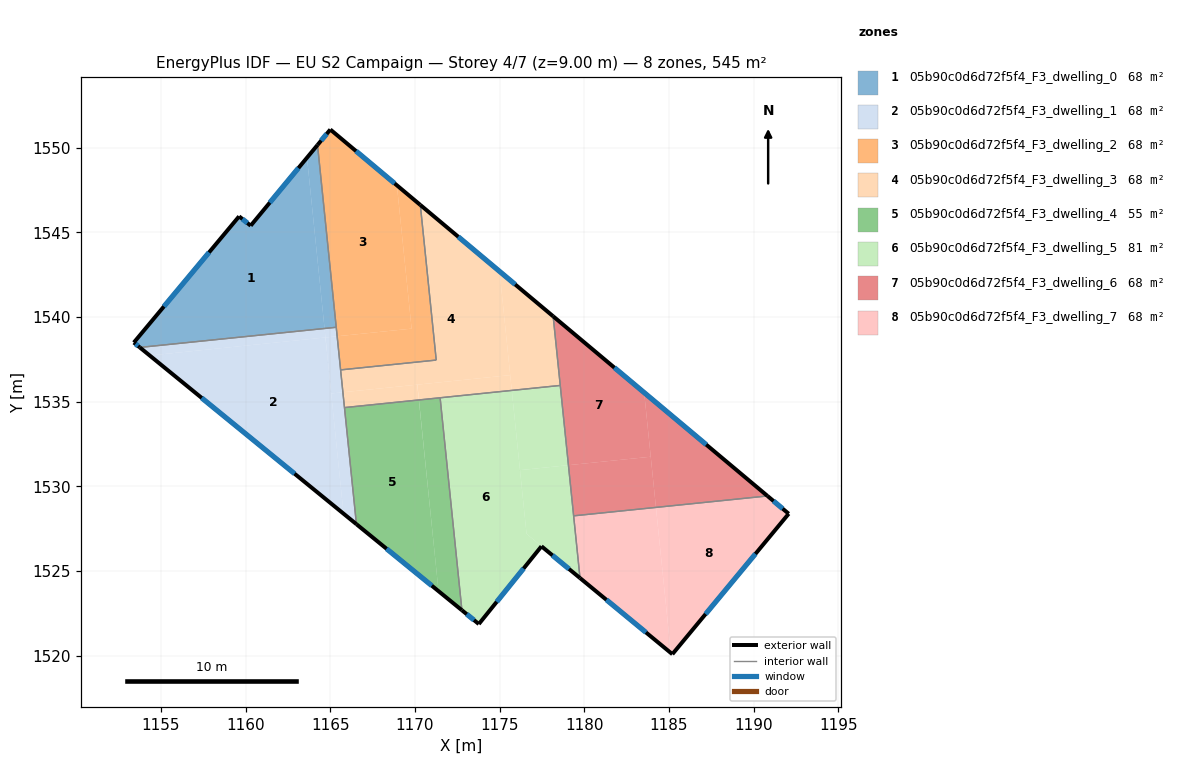
=== STOREY PLAN SPEC (per zone: floor XY polygon, exterior-wall plan segments, windows/doors) ===
zone 1: 05b90c0d6d72f5f4_F3_dwelling_0  (68.2 m²)
  floor: (1163.63, 1549.42) (1164.67, 1539.33) (1153.76, 1538.21) (1153.40, 1538.50) (1159.62, 1545.95) (1160.30, 1545.40)
  floor: (1164.25, 1550.17) (1165.36, 1539.40) (1164.67, 1539.33) (1163.63, 1549.42)
  exterior wall: (1153.40, 1538.50) – (1153.76, 1538.21)  [0.5 m]
    window: (1153.50, 1538.42) – (1153.65, 1538.29)  [0.3 m²]
  exterior wall: (1159.62, 1545.95) – (1153.40, 1538.50)  [9.7 m]
    window: (1157.84, 1543.82) – (1155.18, 1540.63)  [5.3 m²]
  exterior wall: (1160.30, 1545.40) – (1159.62, 1545.95)  [0.9 m]
    window: (1160.11, 1545.56) – (1159.82, 1545.79)  [0.5 m²]
  exterior wall: (1164.25, 1550.17) – (1160.30, 1545.40)  [6.2 m]
    window: (1163.12, 1548.81) – (1161.43, 1546.76)  [3.4 m²]
  interior walls: 2
zone 2: 05b90c0d6d72f5f4_F3_dwelling_1  (68.2 m²)
  floor: (1164.72, 1538.80) (1164.84, 1537.63) (1165.79, 1528.39) (1154.34, 1537.73)
  floor: (1164.67, 1539.33) (1164.72, 1538.80) (1154.34, 1537.73) (1153.76, 1538.21)
  floor: (1165.36, 1539.40) (1165.41, 1538.87) (1164.72, 1538.80) (1164.67, 1539.33)
  floor: (1165.41, 1538.87) (1165.75, 1535.56) (1165.06, 1535.49) (1164.84, 1537.63) (1164.83, 1537.77) (1164.72, 1538.80)
  floor: (1164.84, 1537.63) (1165.06, 1535.49) (1165.75, 1535.56) (1166.55, 1527.77) (1165.79, 1528.39) (1164.83, 1537.77)
  exterior wall: (1153.76, 1538.21) – (1166.55, 1527.77)  [16.5 m]
    window: (1157.41, 1535.23) – (1162.89, 1530.75)  [9.1 m²]
  interior walls: 4
zone 3: 05b90c0d6d72f5f4_F3_dwelling_2  (68.2 m²)
  floor: (1168.94, 1547.79) (1169.81, 1539.32) (1165.41, 1538.87) (1164.25, 1550.17) (1165.01, 1551.08)
  floor: (1170.32, 1546.62) (1171.26, 1537.46) (1165.61, 1536.88) (1165.41, 1538.87) (1169.81, 1539.32) (1168.94, 1547.79)
  exterior wall: (1165.01, 1551.08) – (1164.25, 1550.17)  [1.2 m]
    window: (1164.79, 1550.82) – (1164.47, 1550.43)  [0.7 m²]
  exterior wall: (1170.32, 1546.62) – (1165.01, 1551.08)  [6.9 m]
    window: (1168.80, 1547.90) – (1166.53, 1549.81)  [3.8 m²]
  interior walls: 4
zone 4: 05b90c0d6d72f5f4_F3_dwelling_3  (68.2 m²)
  floor: (1175.00, 1542.70) (1175.63, 1536.58) (1165.75, 1535.56) (1165.61, 1536.88) (1171.26, 1537.46) (1170.32, 1546.62)
  floor: (1178.17, 1540.05) (1178.59, 1535.97) (1175.72, 1535.67) (1175.00, 1542.70)
  floor: (1170.14, 1536.01) (1170.24, 1535.11) (1165.84, 1534.66) (1165.75, 1535.56)
  floor: (1175.63, 1536.58) (1175.72, 1535.67) (1170.24, 1535.11) (1170.15, 1536.01)
  exterior wall: (1178.17, 1540.05) – (1170.32, 1546.62)  [10.2 m]
    window: (1175.93, 1541.93) – (1172.56, 1544.75)  [5.6 m²]
  interior walls: 6
zone 5: 05b90c0d6d72f5f4_F3_dwelling_4  (55.4 m²)
  floor: (1170.24, 1535.11) (1171.40, 1523.82) (1166.55, 1527.77) (1165.84, 1534.66)
  floor: (1171.49, 1535.24) (1172.78, 1522.69) (1171.40, 1523.82) (1170.24, 1535.11)
  exterior wall: (1166.55, 1527.77) – (1172.78, 1522.69)  [8.0 m]
    window: (1168.33, 1526.32) – (1171.00, 1524.14)  [4.4 m²]
  interior walls: 3
zone 6: 05b90c0d6d72f5f4_F3_dwelling_5  (80.9 m²)
  floor: (1175.72, 1535.67) (1176.60, 1527.20) (1179.75, 1524.59) (1177.48, 1526.47) (1173.78, 1521.88) (1172.78, 1522.69) (1171.49, 1535.24)
  floor: (1179.07, 1531.26) (1179.75, 1524.59) (1176.60, 1527.20) (1176.21, 1530.96)
  floor: (1178.59, 1535.97) (1179.07, 1531.26) (1176.21, 1530.96) (1175.72, 1535.67)
  exterior wall: (1172.78, 1522.69) – (1173.78, 1521.88)  [1.3 m]
    window: (1173.06, 1522.46) – (1173.49, 1522.11)  [0.7 m²]
  exterior wall: (1177.48, 1526.47) – (1179.75, 1524.59)  [2.9 m]
    window: (1178.13, 1525.93) – (1179.10, 1525.13)  [1.6 m²]
  exterior wall: (1173.78, 1521.88) – (1177.48, 1526.47)  [5.9 m]
    window: (1174.83, 1523.19) – (1176.42, 1525.16)  [3.2 m²]
  interior walls: 4
zone 7: 05b90c0d6d72f5f4_F3_dwelling_6  (68.2 m²)
  floor: (1183.54, 1535.54) (1183.93, 1531.76) (1179.07, 1531.26) (1178.17, 1540.05)
  floor: (1190.82, 1529.44) (1184.24, 1528.76) (1183.54, 1535.54)
  floor: (1183.93, 1531.76) (1184.24, 1528.76) (1179.38, 1528.27) (1179.07, 1531.26)
  exterior wall: (1190.82, 1529.44) – (1178.17, 1540.05)  [16.5 m]
    window: (1187.21, 1532.47) – (1181.78, 1537.02)  [9.1 m²]
  interior walls: 3
zone 8: 05b90c0d6d72f5f4_F3_dwelling_7  (68.2 m²)
  floor: (1184.24, 1528.76) (1185.12, 1520.17) (1179.75, 1524.59) (1179.38, 1528.26)
  floor: (1192.08, 1528.39) (1185.21, 1520.09) (1185.12, 1520.17) (1184.24, 1528.76) (1190.82, 1529.44)
  exterior wall: (1192.08, 1528.39) – (1190.82, 1529.44)  [1.6 m]
    window: (1191.72, 1528.69) – (1191.18, 1529.14)  [0.9 m²]
  exterior wall: (1185.21, 1520.09) – (1192.08, 1528.39)  [10.8 m]
    window: (1187.17, 1522.46) – (1190.11, 1526.02)  [5.9 m²]
  exterior wall: (1179.75, 1524.59) – (1185.21, 1520.09)  [7.1 m]
    window: (1181.31, 1523.31) – (1183.65, 1521.38)  [3.9 m²]
  interior walls: 2

=== DERIVED (storey summary) ===
Building: EU S2 Campaign
Storey: 4 of 7  (floor level z = 9.00 m)
Storey gross floor area: 545.2 m²
Zones on this storey: 8
  - 05b90c0d6d72f5f4_F3_dwelling_0: floor 68.2 m²; exterior wall 17.2 m (51.7 m²); 4 window(s) 9.5 m²; WWR 18.4%
  - 05b90c0d6d72f5f4_F3_dwelling_1: floor 68.2 m²; exterior wall 16.5 m (49.5 m²); 1 window(s) 9.1 m²; WWR 18.4%
  - 05b90c0d6d72f5f4_F3_dwelling_2: floor 68.2 m²; exterior wall 8.1 m (24.4 m²); 2 window(s) 4.5 m²; WWR 18.4%
  - 05b90c0d6d72f5f4_F3_dwelling_3: floor 68.2 m²; exterior wall 10.2 m (30.7 m²); 1 window(s) 5.6 m²; WWR 18.4%
  - 05b90c0d6d72f5f4_F3_dwelling_4: floor 55.4 m²; exterior wall 8.0 m (24.1 m²); 1 window(s) 4.4 m²; WWR 18.4%
  - 05b90c0d6d72f5f4_F3_dwelling_5: floor 80.9 m²; exterior wall 10.1 m (30.4 m²); 3 window(s) 5.6 m²; WWR 18.4%
  - 05b90c0d6d72f5f4_F3_dwelling_6: floor 68.2 m²; exterior wall 16.5 m (49.5 m²); 1 window(s) 9.1 m²; WWR 18.4%
  - 05b90c0d6d72f5f4_F3_dwelling_7: floor 68.2 m²; exterior wall 19.5 m (58.4 m²); 3 window(s) 10.7 m²; WWR 18.4%
Zone adjacency (shared interzone walls):
  - 05b90c0d6d72f5f4_F3_dwelling_0 ↔ 05b90c0d6d72f5f4_F3_dwelling_1
  - 05b90c0d6d72f5f4_F3_dwelling_0 ↔ 05b90c0d6d72f5f4_F3_dwelling_2
  - 05b90c0d6d72f5f4_F3_dwelling_1 ↔ 05b90c0d6d72f5f4_F3_dwelling_2
  - 05b90c0d6d72f5f4_F3_dwelling_1 ↔ 05b90c0d6d72f5f4_F3_dwelling_3
  - 05b90c0d6d72f5f4_F3_dwelling_1 ↔ 05b90c0d6d72f5f4_F3_dwelling_4
  - 05b90c0d6d72f5f4_F3_dwelling_2 ↔ 05b90c0d6d72f5f4_F3_dwelling_3
  - 05b90c0d6d72f5f4_F3_dwelling_3 ↔ 05b90c0d6d72f5f4_F3_dwelling_4
  - 05b90c0d6d72f5f4_F3_dwelling_3 ↔ 05b90c0d6d72f5f4_F3_dwelling_5
  - 05b90c0d6d72f5f4_F3_dwelling_3 ↔ 05b90c0d6d72f5f4_F3_dwelling_6
  - 05b90c0d6d72f5f4_F3_dwelling_4 ↔ 05b90c0d6d72f5f4_F3_dwelling_5
  - 05b90c0d6d72f5f4_F3_dwelling_5 ↔ 05b90c0d6d72f5f4_F3_dwelling_6
  - 05b90c0d6d72f5f4_F3_dwelling_5 ↔ 05b90c0d6d72f5f4_F3_dwelling_7
  - 05b90c0d6d72f5f4_F3_dwelling_6 ↔ 05b90c0d6d72f5f4_F3_dwelling_7